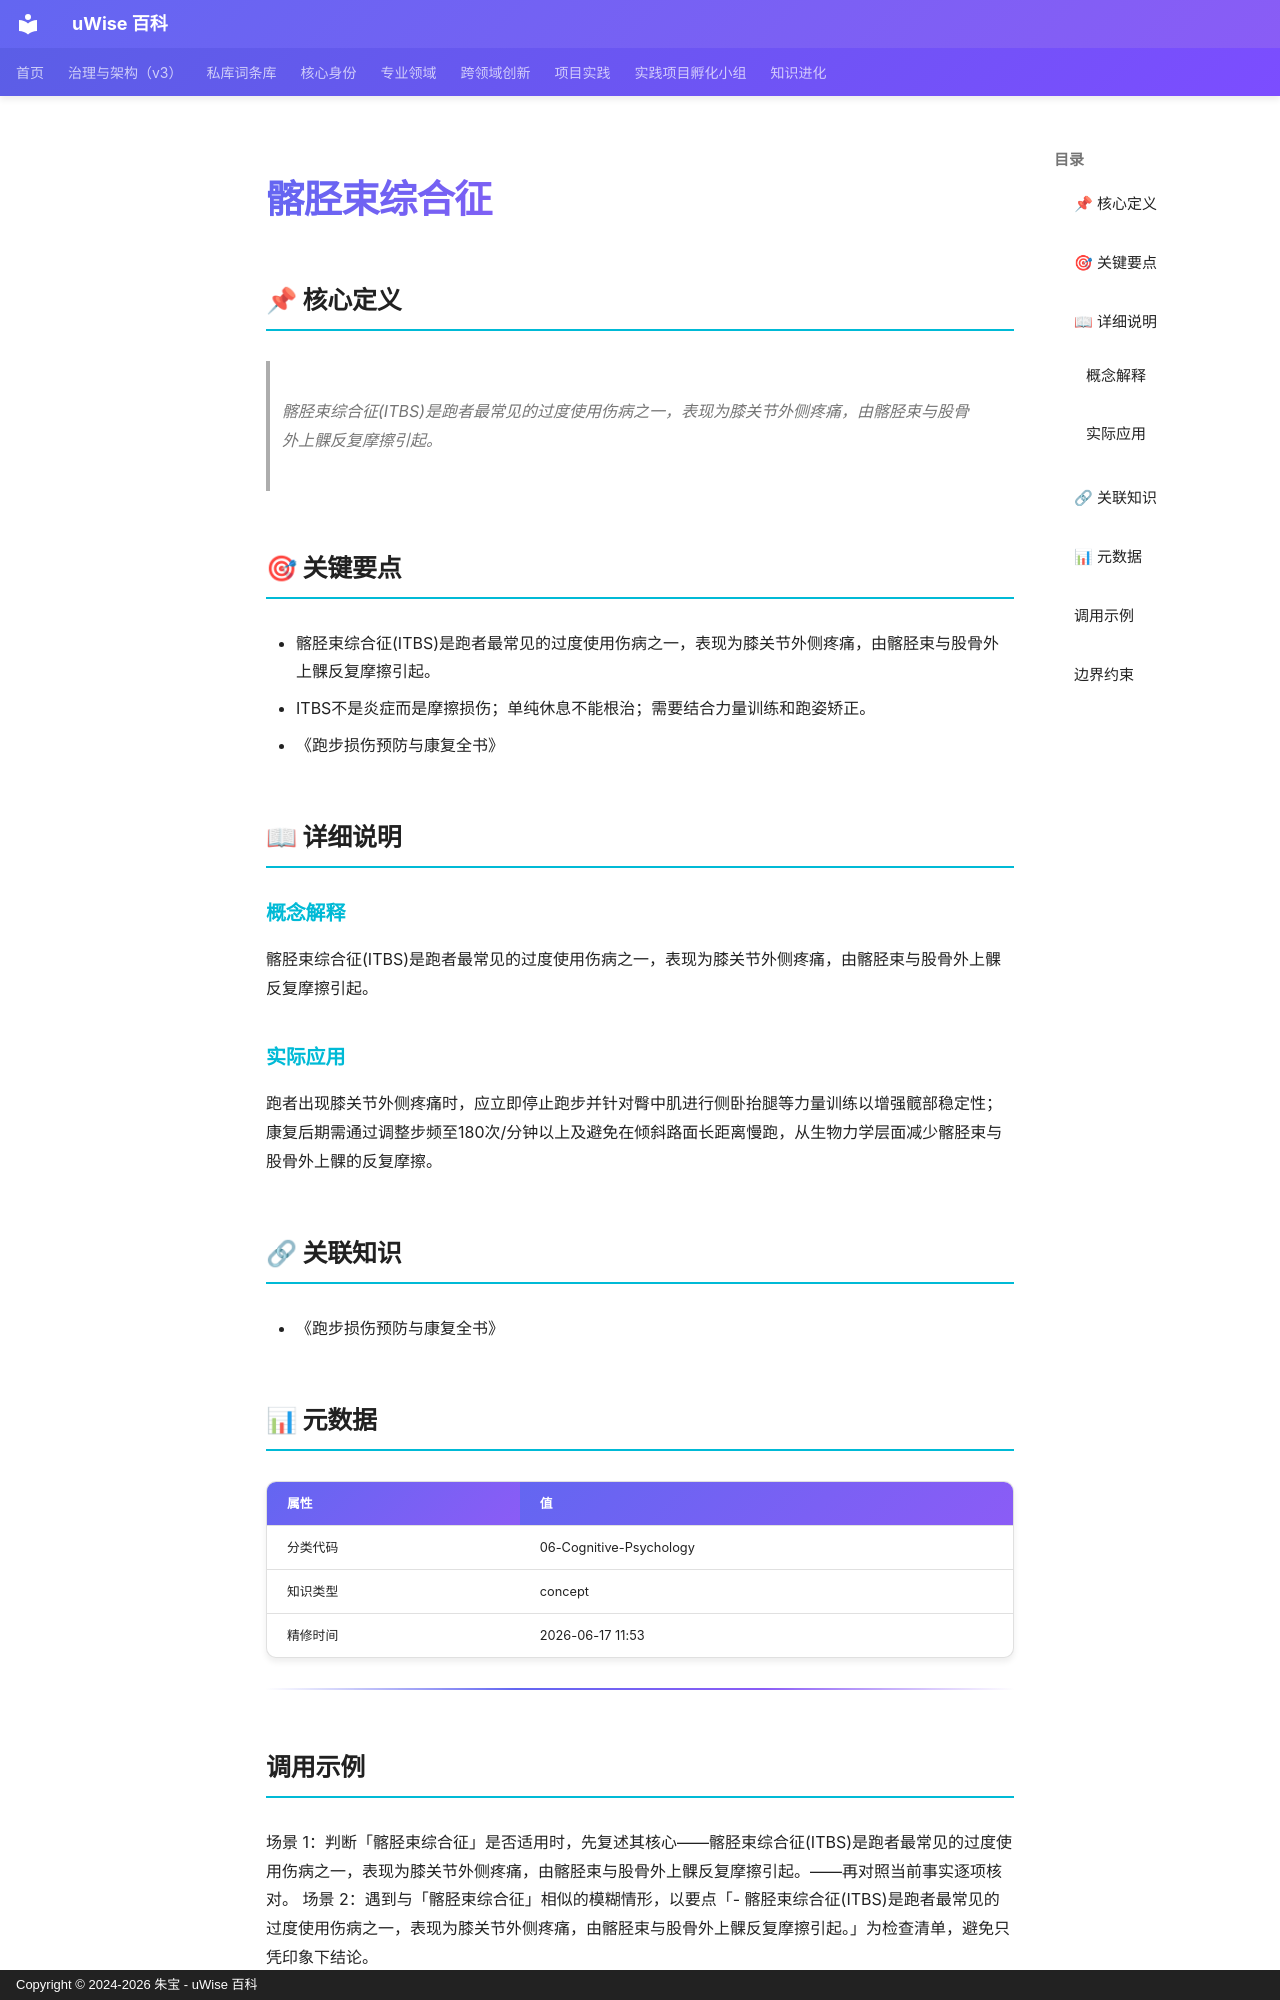

repository: zhubao315/uWise · page: vault-encyclopedia/md-a8aff9d7/index.html · generator: mkdocs · copyright: Copyright © 2024-2026 朱宝 - uWise 百科

---
title: "髂胫束综合征"
description: "髂胫束综合征(ITBS)是跑者最常见的过度使用伤病之一，表现为膝关节外侧疼痛，由髂胫束与股骨外上髁反复摩擦引起。"
---

# 髂胫束综合征

## 📌 核心定义

> 髂胫束综合征(ITBS)是跑者最常见的过度使用伤病之一，表现为膝关节外侧疼痛，由髂胫束与股骨外上髁反复摩擦引起。

## 🎯 关键要点

- 髂胫束综合征(ITBS)是跑者最常见的过度使用伤病之一，表现为膝关节外侧疼痛，由髂胫束与股骨外上髁反复摩擦引起。
- ITBS不是炎症而是摩擦损伤；单纯休息不能根治；需要结合力量训练和跑姿矫正。
- 《跑步损伤预防与康复全书》

## 📖 详细说明

### 概念解释
髂胫束综合征(ITBS)是跑者最常见的过度使用伤病之一，表现为膝关节外侧疼痛，由髂胫束与股骨外上髁反复摩擦引起。


### 实际应用

跑者出现膝关节外侧疼痛时，应立即停止跑步并针对臀中肌进行侧卧抬腿等力量训练以增强髋部稳定性；康复后期需通过调整步频至180次/分钟以上及避免在倾斜路面长距离慢跑，从生物力学层面减少髂胫束与股骨外上髁的反复摩擦。

## 🔗 关联知识

- 《跑步损伤预防与康复全书》

## 📊 元数据

| 属性 | 值 |
|------|-----|
| 分类代码 | 06-Cognitive-Psychology |
| 知识类型 | concept |
| 精修时间 | 2026-06-17 11:53 |

---

## 调用示例

场景 1：判断「髂胫束综合征」是否适用时，先复述其核心——髂胫束综合征(ITBS)是跑者最常见的过度使用伤病之一，表现为膝关节外侧疼痛，由髂胫束与股骨外上髁反复摩擦引起。——再对照当前事实逐项核对。
场景 2：遇到与「髂胫束综合征」相似的模糊情形，以要点「- 髂胫束综合征(ITBS)是跑者最常见的过度使用伤病之一，表现为膝关节外侧疼痛，由髂胫束与股骨外上髁反复摩擦引起。」为检查清单，避免只凭印象下结论。
